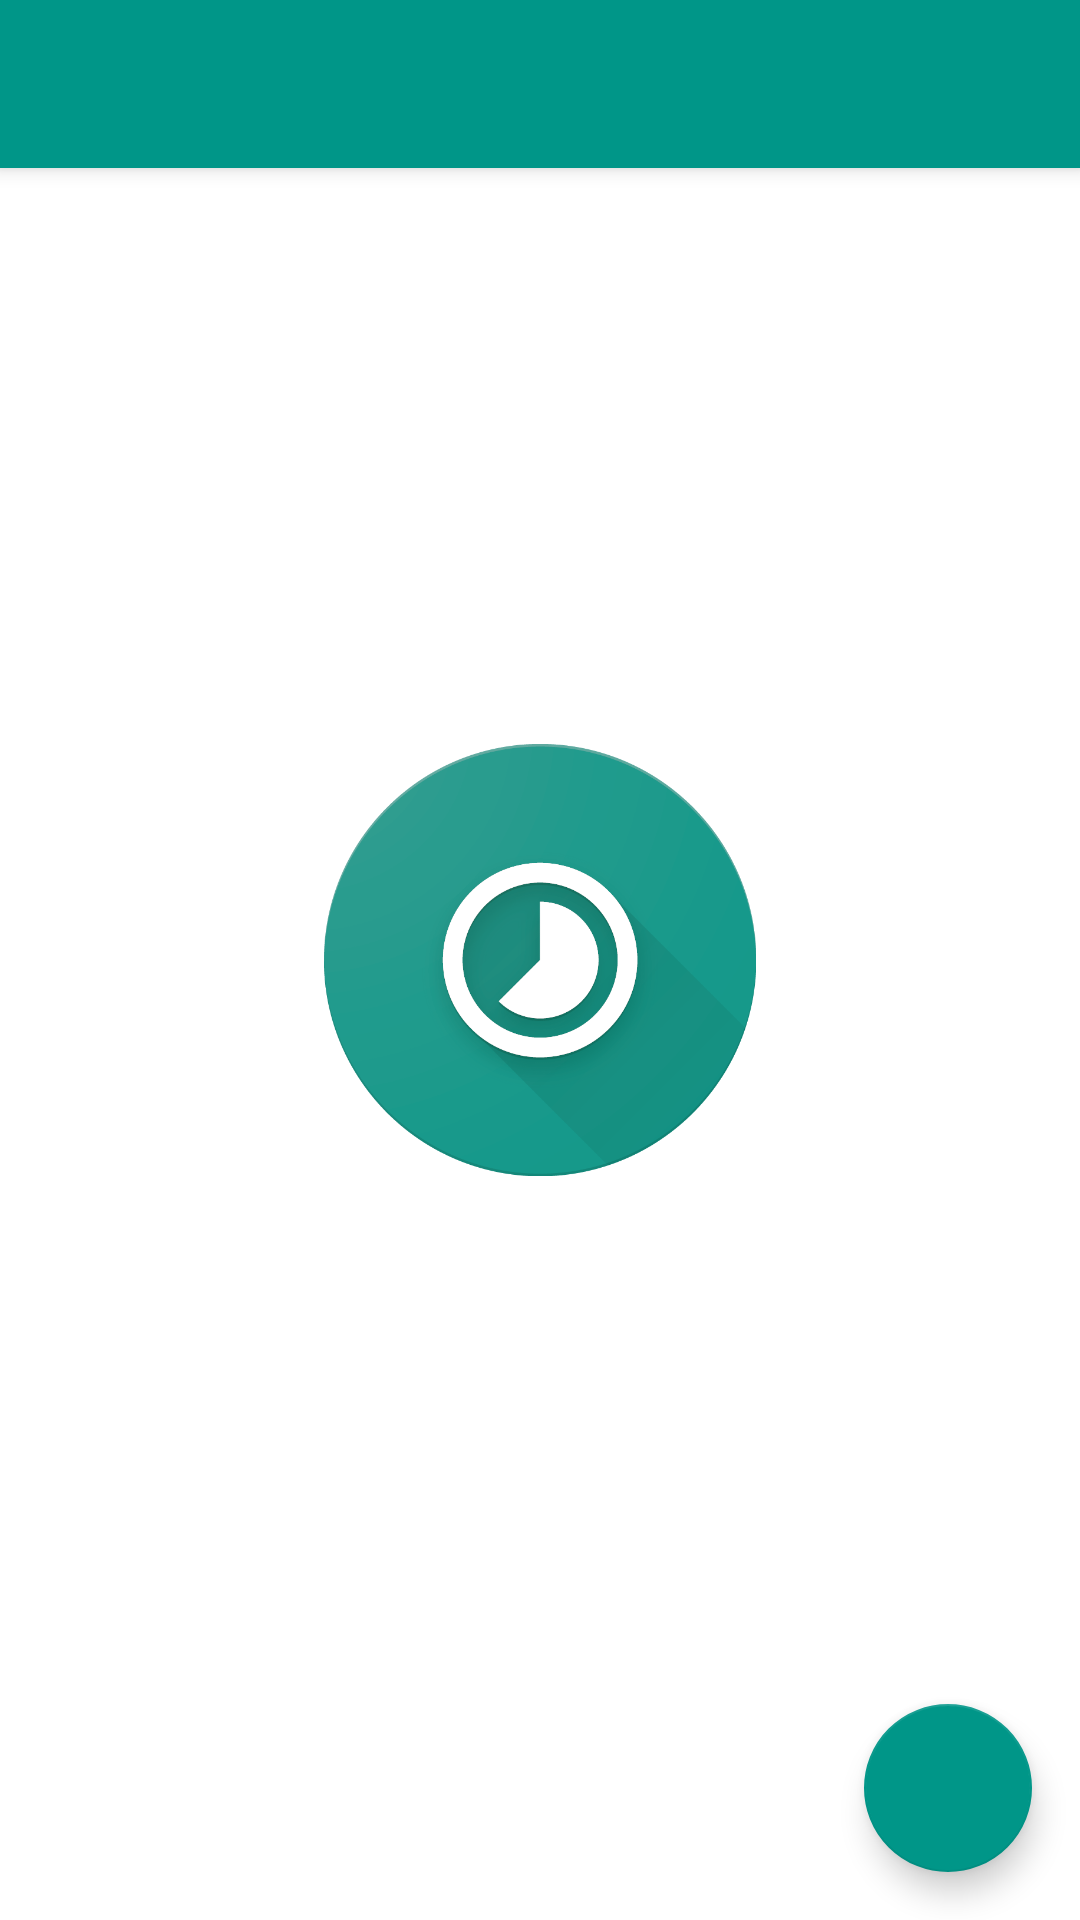

Android layout source for this screen:
<!-- AndroidManifest.xml: activity theme AppTheme.Launcher -->
<!-- res/layout/activity_main.xml -->
<?xml version="1.0" encoding="utf-8"?>
<android.support.design.widget.CoordinatorLayout xmlns:android="http://schemas.android.com/apk/res/android"
    xmlns:app="http://schemas.android.com/apk/res-auto"
    xmlns:tools="http://schemas.android.com/tools"
    android:layout_width="match_parent"
    android:layout_height="match_parent"
    android:fitsSystemWindows="true"
    tools:context=".MainActivity">

    <android.support.design.widget.AppBarLayout
        android:layout_width="match_parent"
        android:layout_height="wrap_content"
        android:theme="@style/AppTheme.AppBarOverlay">

        <android.support.v7.widget.Toolbar
            android:id="@+id/toolbar"
            android:layout_width="match_parent"
            android:layout_height="?attr/actionBarSize"
            android:background="?attr/colorPrimary"
            app:popupTheme="@style/AppTheme.PopupOverlay" />

    </android.support.design.widget.AppBarLayout>

    <include layout="@layout/content_main" />

    <android.support.design.widget.FloatingActionButton
        android:id="@+id/fab"
        android:layout_width="wrap_content"
        android:layout_height="wrap_content"
        android:layout_gravity="bottom|end"
        android:layout_margin="@dimen/fab_margin"
        android:src="@drawable/ic_setting_dark" />

</android.support.design.widget.CoordinatorLayout>
<!-- res/layout/content_main.xml (included above) -->
<?xml version="1.0" encoding="utf-8"?>
<RelativeLayout xmlns:android="http://schemas.android.com/apk/res/android"
    xmlns:app="http://schemas.android.com/apk/res-auto"
    xmlns:tools="http://schemas.android.com/tools"
    android:layout_width="match_parent"
    android:layout_height="match_parent"
    app:layout_behavior="@string/appbar_scrolling_view_behavior"
    tools:context=".MainActivity"
    tools:showIn="@layout/activity_main">

    <android.support.v7.widget.RecyclerView
        android:id="@+id/recycler_view"
        android:layout_width="match_parent"
        android:layout_height="match_parent"
        android:layout_alignParentStart="true"
        android:layout_alignParentTop="true"
        android:divider="@android:color/transparent"
        android:paddingLeft="@dimen/activity_horizontal_margin"
        android:paddingRight="@dimen/activity_horizontal_margin"
        android:paddingTop="@dimen/activity_vertical_margin" />

</RelativeLayout>
<!-- resources referenced by this layout -->
<resources>
  <dimen name="activity_horizontal_margin">8dp</dimen>
  <dimen name="activity_vertical_margin">8dp</dimen>
  <dimen name="fab_margin">16dp</dimen>
  <style name="AppTheme.AppBarOverlay" parent="ThemeOverlay.AppCompat.Dark.ActionBar" />
  <style name="AppTheme.PopupOverlay" parent="ThemeOverlay.AppCompat.Light" />
  <style name="AppTheme.Launcher">
          <item name="android:windowBackground">@drawable/launch_screen</item>
      </style>
  <!-- drawable launch_screen (drawable) -->
  <?xml version="1.0" encoding="utf-8"?>
  <layer-list xmlns:android="http://schemas.android.com/apk/res/android"
      android:opacity="opaque">
      <item android:drawable="@android:color/white" />
      <item
          android:width="144dp"
          android:height="144dp"
          android:gravity="center">
          <bitmap android:src="@mipmap/ic_launcher" />
      </item>
  </layer-list>
</resources>
